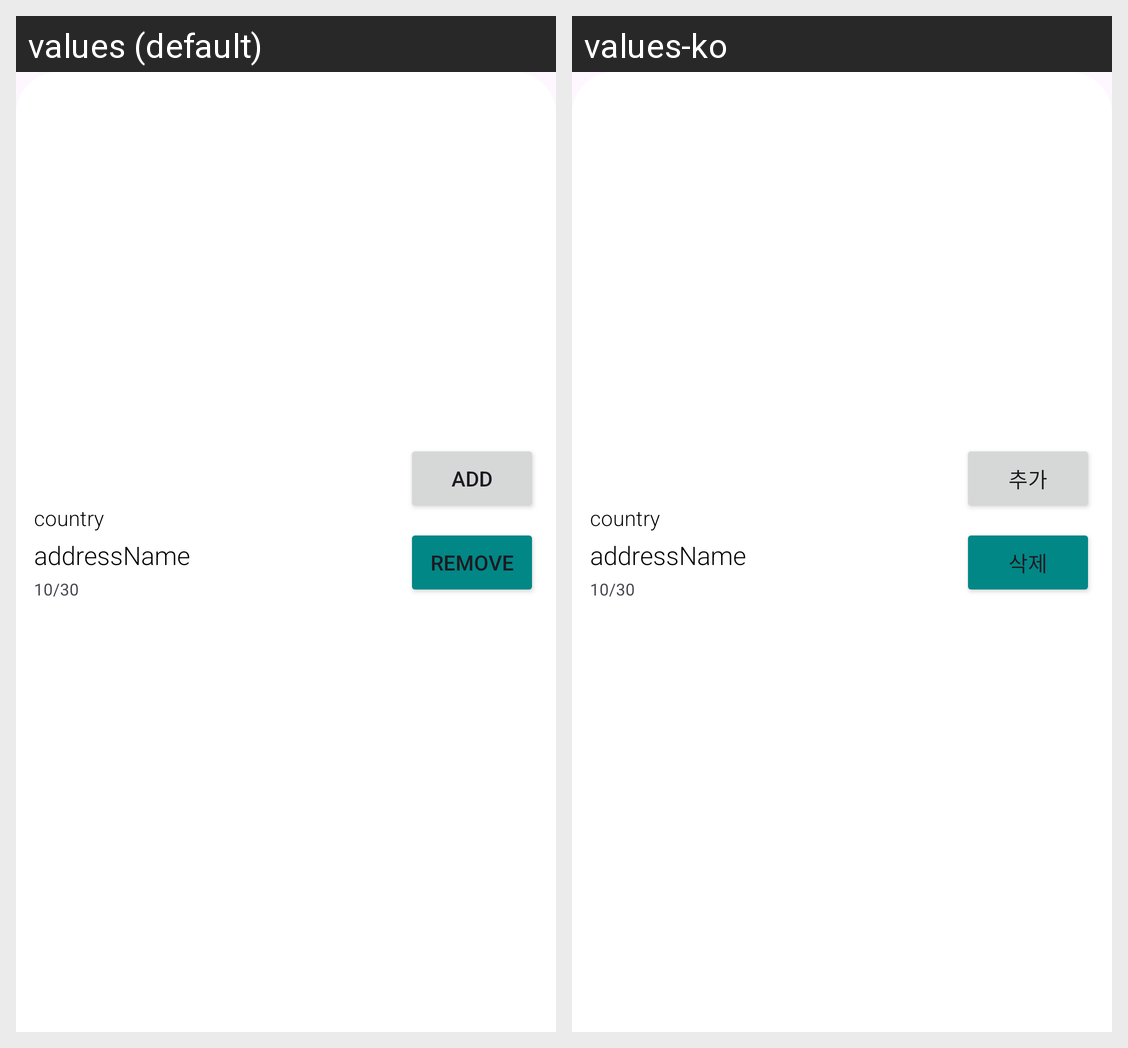

Locale-by-locale string values for the Android screen shown in this grid:
Android screen res/layout/found_address_item_viewpager.xml rendered under 2 locales, left to right: values (default), values-ko. Device: Nexus 5 (rendered at 1080×1920; each locale shown at half size, 540×960, under a caption strip naming it); theme AppTheme.Black.
Strings drawn on this screen, with the default value and each locale's value (text and hints the layout hard-codes, and strings that could not be matched under every locale, appear in the picture but are not listed):

add
  values: add
  values-ko: 추가

remove
  values: remove
  values-ko: 삭제
